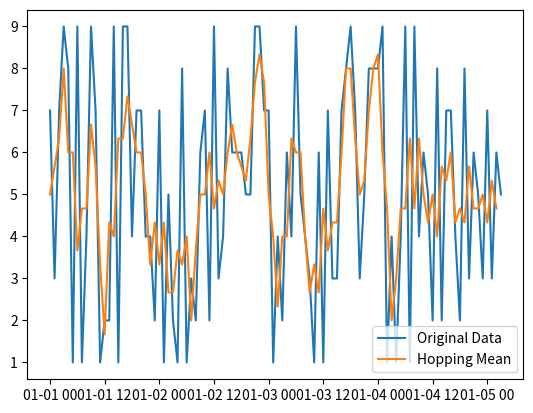

Here is the Python script that generated this plot:
import pandas as pd
import numpy as np
import matplotlib.pyplot as plt

# Create a sample time series dataframe
data = {
    'timestamp': pd.date_range(start='2024-01-01', periods=100, freq='h'),
    'value': np.random.randint(1, 10, 100)
}
df = pd.DataFrame(data)

# Set the timestamp as the index
df.set_index('timestamp', inplace=True)

# Define hopping window parameters
window_size = '3h'  # Window duration
hop_size = '1h'     # Hop interval

# Create hopping windows
df['hopping_mean'] = df['value'].rolling(window=window_size, min_periods=1).mean().shift(-1)

print(df)

df = df.reset_index()
plt.plot(df['timestamp'], df['value'], label='Original Data')
plt.plot(df['timestamp'], df['hopping_mean'], label='Hopping Mean')
plt.legend()
plt.show()